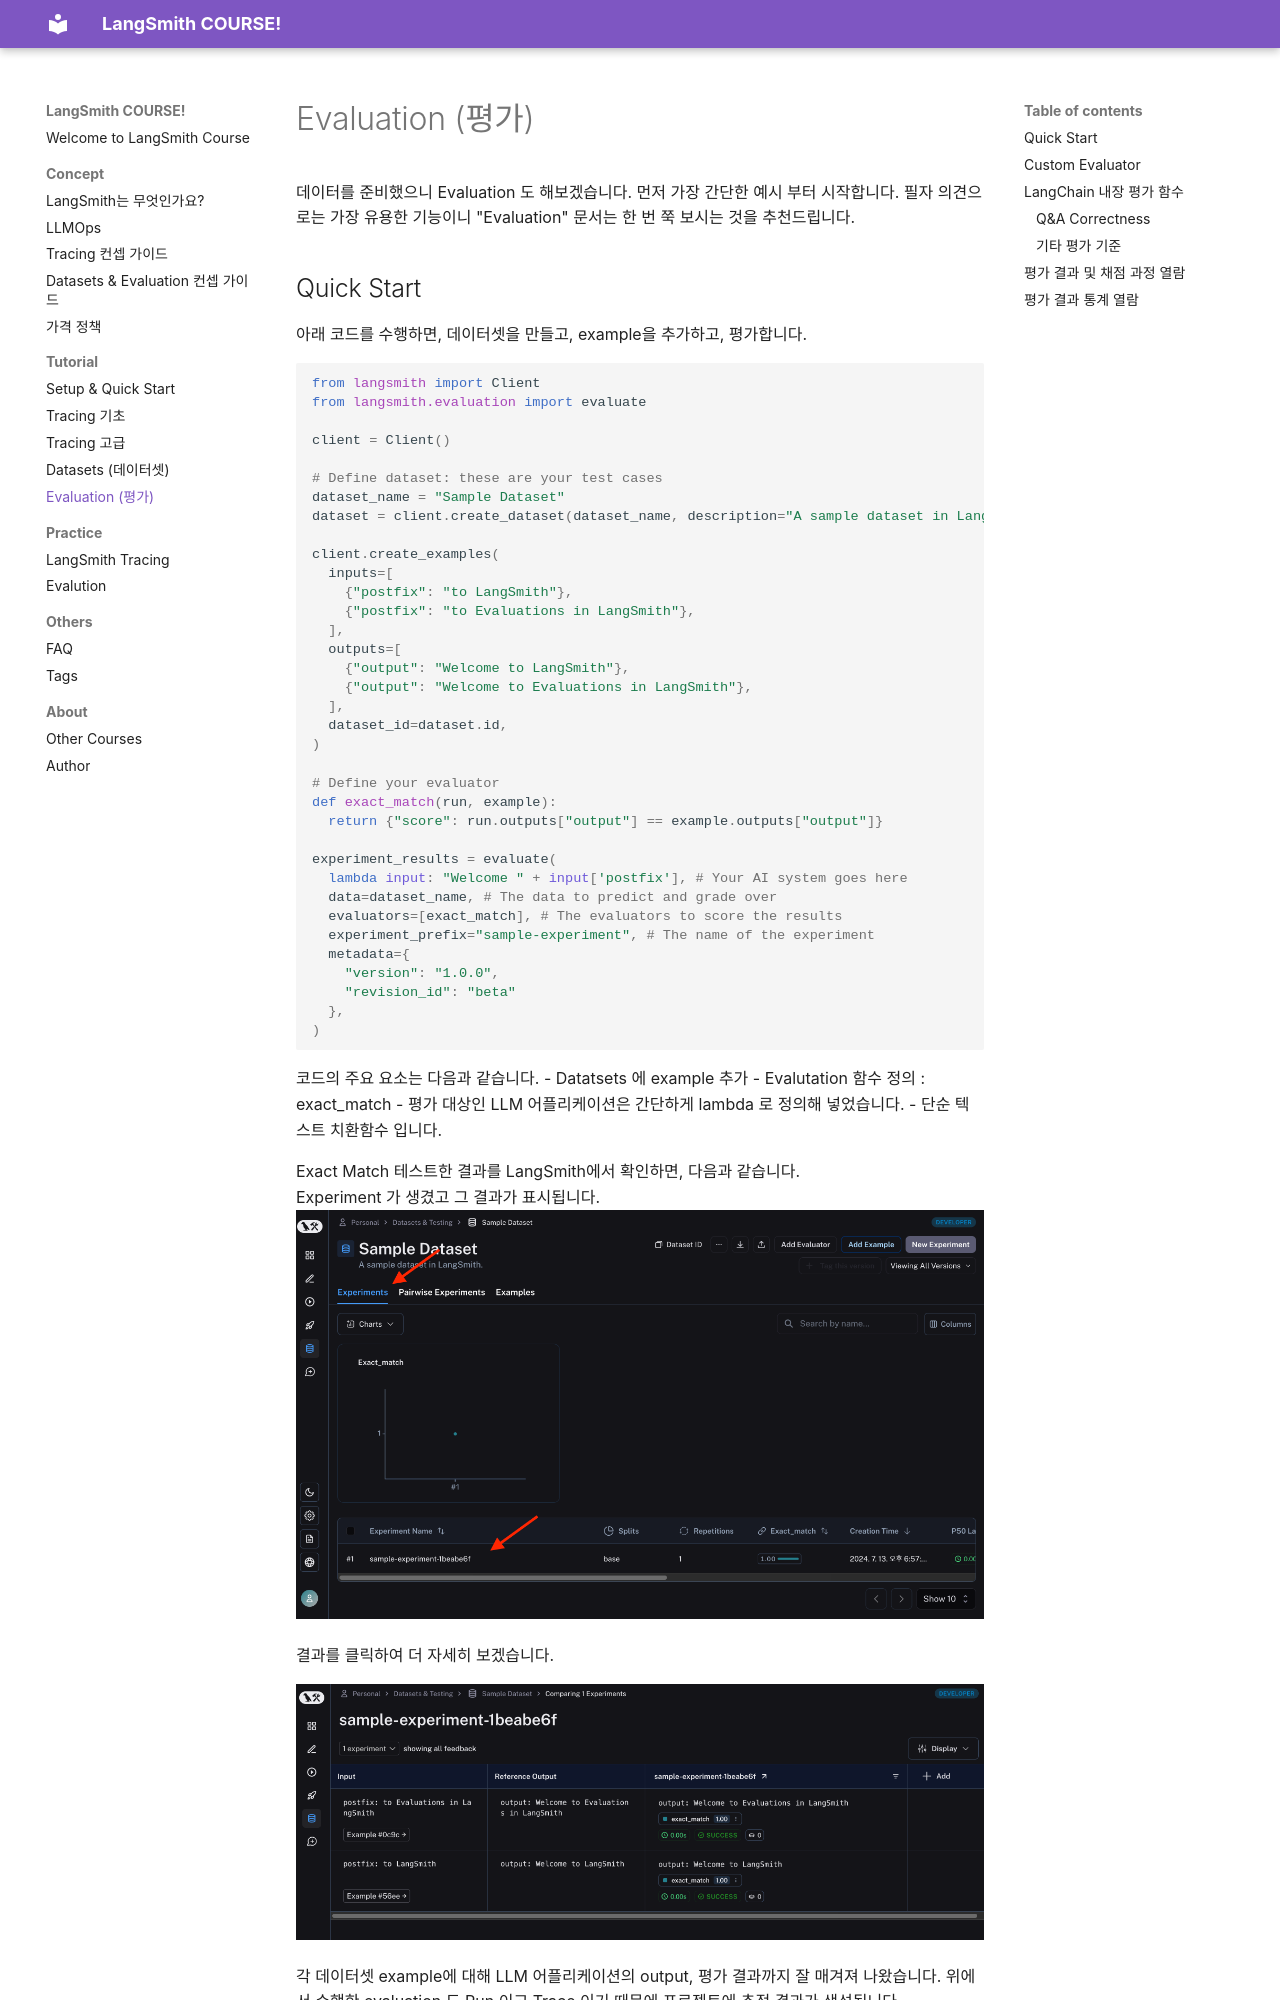

repository: jonhpark7966/LangSmith_Course · page: tutorial/Evaluation/index.html · generator: mkdocs

# Evaluation (평가)

데이터를 준비했으니 Evaluation 도 해보겠습니다.
먼저 가장 간단한 예시 부터 시작합니다.
필자 의견으로는 가장 유용한 기능이니 "Evaluation" 문서는 한 번 쭉 보시는 것을 추천드립니다.  

## Quick Start

아래 코드를 수행하면, 데이터셋을 만들고, example을 추가하고, 평가합니다.

``` python 
from langsmith import Client
from langsmith.evaluation import evaluate

client = Client()

# Define dataset: these are your test cases
dataset_name = "Sample Dataset"
dataset = client.create_dataset(dataset_name, description="A sample dataset in LangSmith.")

client.create_examples(
  inputs=[
    {"postfix": "to LangSmith"},
    {"postfix": "to Evaluations in LangSmith"},
  ],
  outputs=[
    {"output": "Welcome to LangSmith"},
    {"output": "Welcome to Evaluations in LangSmith"},
  ],
  dataset_id=dataset.id,
)

# Define your evaluator
def exact_match(run, example):
  return {"score": run.outputs["output"] == example.outputs["output"]}

experiment_results = evaluate(
  lambda input: "Welcome " + input['postfix'], # Your AI system goes here
  data=dataset_name, # The data to predict and grade over
  evaluators=[exact_match], # The evaluators to score the results
  experiment_prefix="sample-experiment", # The name of the experiment
  metadata={
    "version": "1.0.0",
    "revision_id": "beta"
  },
)
```

코드의 주요 요소는 다음과 같습니다.
- Datatsets 에 example 추가
- Evalutation 함수 정의 : exact_match
- 평가 대상인 LLM 어플리케이션은 간단하게 lambda 로 정의해 넣었습니다.
	- 단순 텍스트 치환함수 입니다.
